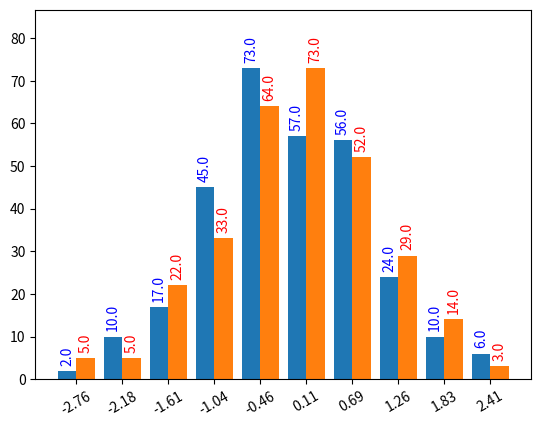

The matplotlib source for this figure:
import matplotlib.pyplot as plt
import numpy as np

np.random.seed(0)

n_class = 2
n_data = 300
colors= ['b', 'r']

# example 1
data = np.random.normal(0, 1, (n_data, n_class))

fig, ax = plt.subplots()
freqs, bin_edges, rects = ax.hist(data)

bin_center = (bin_edges[:-1] + bin_edges[1:]) / 2
ax.set_xticks(bin_center)
ax.set_xticklabels(np.around(bin_center, 2), rotation=30)

ylim = ax.get_ylim()
ax.set_ylim([ylim[0], ylim[1]+10])

# histogram 내 수치표현
for class_idx in range(n_class):
    color = colors[class_idx]

    for rect in rects[class_idx]:
        x = rect.get_x()
        width = rect.get_width()
        height = rect.get_height()
        ax.text(x + width/2, height+2, str(height), rotation=90, ha='center', color=color)

# example 2
'''
data1 = np.random.normal(0, 1, (n_data, 1))
data2 = np.random.normal(-5, 2, (n_data, 1))
data3 = np.random.normal(5, 3, (n_data, 1))
data = np.hstack((data1, data2, data3))
print('data.shape: {}'.format(data.shape))

fig, ax = plt.subplots()
freqs, bin_edges, rects = ax.hist(data, bins=30,
                                  label=['data1','data2','data3'],
                                  color=['coral', 'royalblue', 'purple'])
print('freqs.shape: {}'.format(freqs.shape))
print('bin_edges.shape: {}'.format(bin_edges.shape))
print('rects: {}'.format(rects))
ax.legend()
'''

plt.show()
